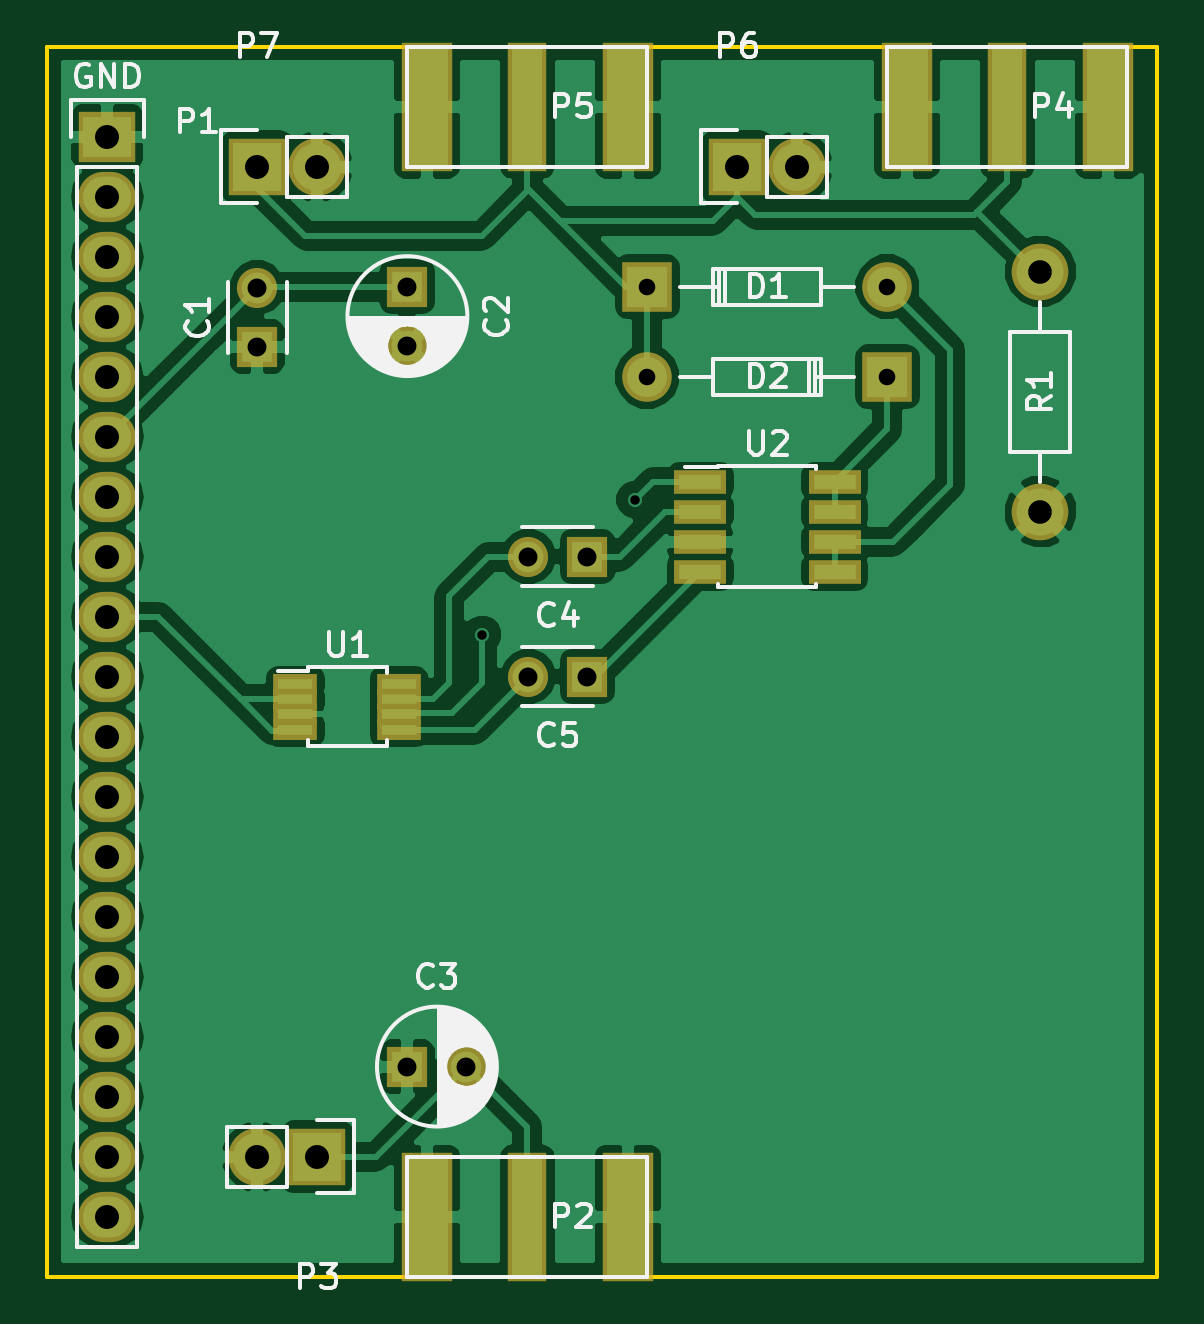
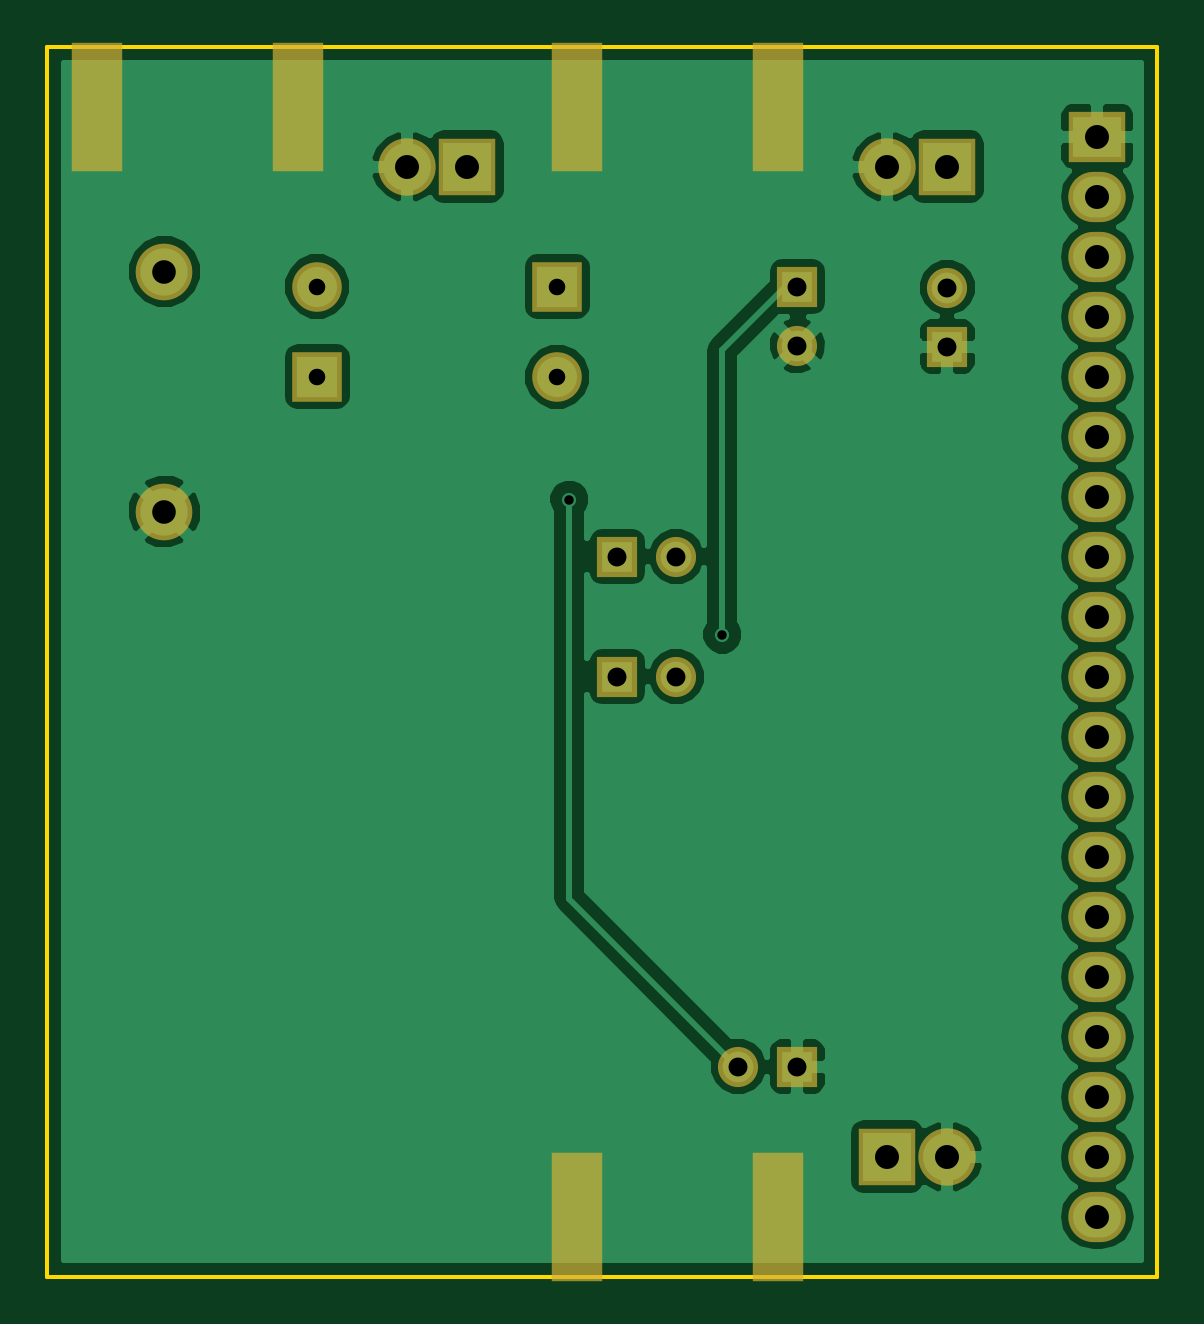
Circuit board: 8 layer files. Board 47.0 x 52.1 mm.
- bottom_copper: DB-pulser_v3-B.Cu.gbr (44538 bytes)
- bottom_mask: DB-pulser_v3-B.Mask.gbr (1876 bytes)
- bottom_silk: DB-pulser_v3-B.SilkS.gbr (297 bytes)
- outline: DB-pulser_v3-Edge.Cuts.gbr (525 bytes)
- top_copper: DB-pulser_v3-F.Cu.gbr (67871 bytes)
- top_mask: DB-pulser_v3-F.Mask.gbr (2476 bytes)
- top_silk: DB-pulser_v3-F.SilkS.gbr (19018 bytes)
- drill: DB-pulser_v3.drl (916 bytes)

=== bottom_copper: DB-pulser_v3-B.Cu.gbr (44538 bytes, source omitted) ===
=== bottom_mask: DB-pulser_v3-B.Mask.gbr ===
G04 #@! TF.FileFunction,Soldermask,Bot*
%FSLAX46Y46*%
G04 Gerber Fmt 4.6, Leading zero omitted, Abs format (unit mm)*
G04 Created by KiCad (PCBNEW 4.0.6-e0-6349~53~ubuntu16.04.1) date Thu Oct  5 16:52:54 2017*
%MOMM*%
%LPD*%
G01*
G04 APERTURE LIST*
%ADD10C,0.100000*%
%ADD11R,1.700000X1.700000*%
%ADD12C,1.700000*%
%ADD13C,2.099260*%
%ADD14R,2.099260X2.099260*%
%ADD15R,2.432000X2.127200*%
%ADD16O,2.432000X2.127200*%
%ADD17R,2.178000X5.480000*%
%ADD18R,2.432000X2.432000*%
%ADD19O,2.432000X2.432000*%
%ADD20C,2.398980*%
G04 APERTURE END LIST*
D10*
D11*
X93980000Y-132080000D03*
D12*
X93980000Y-129580000D03*
D11*
X100330000Y-129540000D03*
D12*
X100330000Y-132040000D03*
D11*
X100330000Y-162560000D03*
D12*
X102830000Y-162560000D03*
D11*
X107950000Y-140970000D03*
D12*
X105450000Y-140970000D03*
D11*
X107950000Y-146050000D03*
D12*
X105450000Y-146050000D03*
D13*
X120650520Y-129537460D03*
D14*
X110490520Y-129537460D03*
D13*
X110489480Y-133352540D03*
D14*
X120649480Y-133352540D03*
D15*
X87630000Y-123190000D03*
D16*
X87630000Y-125730000D03*
X87630000Y-128270000D03*
X87630000Y-130810000D03*
X87630000Y-133350000D03*
X87630000Y-135890000D03*
X87630000Y-138430000D03*
X87630000Y-140970000D03*
X87630000Y-143510000D03*
X87630000Y-146050000D03*
X87630000Y-148590000D03*
X87630000Y-151130000D03*
X87630000Y-153670000D03*
X87630000Y-156210000D03*
X87630000Y-158750000D03*
X87630000Y-161290000D03*
X87630000Y-163830000D03*
X87630000Y-166370000D03*
X87630000Y-168910000D03*
D17*
X101155500Y-168910000D03*
X109664500Y-168910000D03*
D18*
X96520000Y-166370000D03*
D19*
X93980000Y-166370000D03*
D17*
X121475500Y-121920000D03*
X129984500Y-121920000D03*
X101155500Y-121920000D03*
X109664500Y-121920000D03*
D18*
X114300000Y-124460000D03*
D19*
X116840000Y-124460000D03*
D18*
X93980000Y-124460000D03*
D19*
X96520000Y-124460000D03*
D20*
X127127000Y-128905000D03*
X127127000Y-139065000D03*
M02*

=== bottom_silk: DB-pulser_v3-B.SilkS.gbr ===
G04 #@! TF.FileFunction,Legend,Bot*
%FSLAX46Y46*%
G04 Gerber Fmt 4.6, Leading zero omitted, Abs format (unit mm)*
G04 Created by KiCad (PCBNEW 4.0.6-e0-6349~53~ubuntu16.04.1) date Thu Oct  5 16:52:54 2017*
%MOMM*%
%LPD*%
G01*
G04 APERTURE LIST*
%ADD10C,0.100000*%
G04 APERTURE END LIST*
D10*
M02*

=== outline: DB-pulser_v3-Edge.Cuts.gbr ===
G04 #@! TF.FileFunction,Profile,NP*
%FSLAX46Y46*%
G04 Gerber Fmt 4.6, Leading zero omitted, Abs format (unit mm)*
G04 Created by KiCad (PCBNEW 4.0.6-e0-6349~53~ubuntu16.04.1) date Thu Oct  5 16:52:54 2017*
%MOMM*%
%LPD*%
G01*
G04 APERTURE LIST*
%ADD10C,0.100000*%
%ADD11C,0.150000*%
G04 APERTURE END LIST*
D10*
D11*
X132080000Y-171450000D02*
X85090000Y-171450000D01*
X132080000Y-119380000D02*
X132080000Y-171450000D01*
X85090000Y-119380000D02*
X132080000Y-119380000D01*
X85090000Y-171450000D02*
X85090000Y-119380000D01*
M02*

=== top_copper: DB-pulser_v3-F.Cu.gbr (67871 bytes, source omitted) ===
=== top_mask: DB-pulser_v3-F.Mask.gbr ===
G04 #@! TF.FileFunction,Soldermask,Top*
%FSLAX46Y46*%
G04 Gerber Fmt 4.6, Leading zero omitted, Abs format (unit mm)*
G04 Created by KiCad (PCBNEW 4.0.6-e0-6349~53~ubuntu16.04.1) date Thu Oct  5 16:52:54 2017*
%MOMM*%
%LPD*%
G01*
G04 APERTURE LIST*
%ADD10C,0.100000*%
%ADD11R,1.700000X1.700000*%
%ADD12C,1.700000*%
%ADD13C,2.099260*%
%ADD14R,2.099260X2.099260*%
%ADD15R,2.432000X2.127200*%
%ADD16O,2.432000X2.127200*%
%ADD17R,2.178000X5.480000*%
%ADD18R,1.670000X5.480000*%
%ADD19R,2.432000X2.432000*%
%ADD20O,2.432000X2.432000*%
%ADD21R,1.850000X0.850000*%
%ADD22R,2.200000X1.000000*%
%ADD23C,2.398980*%
G04 APERTURE END LIST*
D10*
D11*
X93980000Y-132080000D03*
D12*
X93980000Y-129580000D03*
D11*
X100330000Y-129540000D03*
D12*
X100330000Y-132040000D03*
D11*
X100330000Y-162560000D03*
D12*
X102830000Y-162560000D03*
D11*
X107950000Y-140970000D03*
D12*
X105450000Y-140970000D03*
D11*
X107950000Y-146050000D03*
D12*
X105450000Y-146050000D03*
D13*
X120650520Y-129537460D03*
D14*
X110490520Y-129537460D03*
D13*
X110489480Y-133352540D03*
D14*
X120649480Y-133352540D03*
D15*
X87630000Y-123190000D03*
D16*
X87630000Y-125730000D03*
X87630000Y-128270000D03*
X87630000Y-130810000D03*
X87630000Y-133350000D03*
X87630000Y-135890000D03*
X87630000Y-138430000D03*
X87630000Y-140970000D03*
X87630000Y-143510000D03*
X87630000Y-146050000D03*
X87630000Y-148590000D03*
X87630000Y-151130000D03*
X87630000Y-153670000D03*
X87630000Y-156210000D03*
X87630000Y-158750000D03*
X87630000Y-161290000D03*
X87630000Y-163830000D03*
X87630000Y-166370000D03*
X87630000Y-168910000D03*
D17*
X101155500Y-168910000D03*
X109664500Y-168910000D03*
D18*
X105410000Y-168910000D03*
D19*
X96520000Y-166370000D03*
D20*
X93980000Y-166370000D03*
D17*
X121475500Y-121920000D03*
X129984500Y-121920000D03*
D18*
X125730000Y-121920000D03*
D17*
X101155500Y-121920000D03*
X109664500Y-121920000D03*
D18*
X105410000Y-121920000D03*
D19*
X114300000Y-124460000D03*
D20*
X116840000Y-124460000D03*
D19*
X93980000Y-124460000D03*
D20*
X96520000Y-124460000D03*
D21*
X95590000Y-146345000D03*
X95590000Y-146995000D03*
X95590000Y-147645000D03*
X95590000Y-148295000D03*
X99990000Y-148295000D03*
X99990000Y-147645000D03*
X99990000Y-146995000D03*
X99990000Y-146345000D03*
D22*
X112720000Y-137795000D03*
X112720000Y-139065000D03*
X112720000Y-140335000D03*
X112720000Y-141605000D03*
X118420000Y-141605000D03*
X118420000Y-140335000D03*
X118420000Y-139065000D03*
X118420000Y-137795000D03*
D23*
X127127000Y-128905000D03*
X127127000Y-139065000D03*
M02*

=== top_silk: DB-pulser_v3-F.SilkS.gbr (19018 bytes, source omitted) ===
=== drill: DB-pulser_v3.drl ===
M48
;DRILL file {KiCad 4.0.6-e0-6349~53~ubuntu16.04.1} date Thu Oct  5 16:50:16 2017
;FORMAT={-:-/ absolute / metric / decimal}
FMAT,2
METRIC,TZ
T1C0.400
T2C0.701
T3C0.800
T4C0.800
T5C1.001
T6C1.016
%
G90
G05
M71
T1
X103.505Y-144.272
X109.982Y-138.557
T2
X110.489Y-133.353
X110.491Y-129.537
X120.649Y-133.353
X120.651Y-129.537
T3
X93.98Y-132.08
X100.33Y-129.54
X100.33Y-132.04
X100.33Y-162.56
X102.83Y-162.56
X107.95Y-140.97
X107.95Y-146.05
T4
X93.98Y-129.58
X105.45Y-140.97
X105.45Y-146.05
T5
X127.127Y-128.905
X127.127Y-139.065
T6
X87.63Y-123.19
X87.63Y-125.73
X87.63Y-128.27
X87.63Y-130.81
X87.63Y-133.35
X87.63Y-135.89
X87.63Y-138.43
X87.63Y-140.97
X87.63Y-143.51
X87.63Y-146.05
X87.63Y-148.59
X87.63Y-151.13
X87.63Y-153.67
X87.63Y-156.21
X87.63Y-158.75
X87.63Y-161.29
X87.63Y-163.83
X87.63Y-166.37
X87.63Y-168.91
X93.98Y-124.46
X93.98Y-166.37
X96.52Y-124.46
X96.52Y-166.37
X114.3Y-124.46
X116.84Y-124.46
T0
M30
